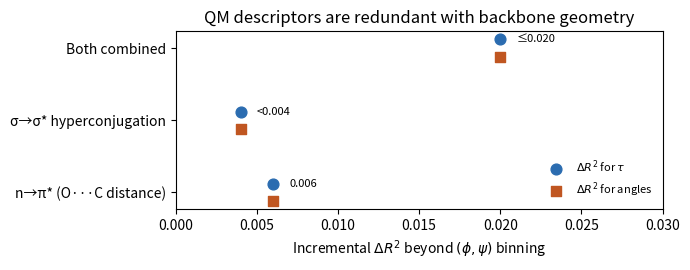

Write the Python code that produced this figure.
#!/usr/bin/env python3
"""
paper3_11_table5_dotplot.py
Converts Table 5 (QM descriptors do not improve prediction beyond phi/psi)
into a dot plot. Values hardcoded from the published table; see note in
paper3_08 script. Inequality values (<, <=) are plotted at the stated
bound and annotated accordingly -- these are upper bounds, not point
estimates, so no error bars are drawn for them.
"""
import matplotlib.pyplot as plt
import numpy as np
import os

# descriptor, dR2_tau, dR2_angles, inequality ("" | "<" | "<=")
DATA = [
    ("n→π* (O···C distance)", 0.006, 0.006, ""),
    ("σ→σ* hyperconjugation", 0.004, 0.004, "<"),
    ("Both combined",         0.02,  0.02,  "≤"),
]

def main(out_dir="."):
    labels = [d[0] for d in DATA]
    tau_vals = [d[1] for d in DATA]
    ang_vals = [d[2] for d in DATA]
    ineq = [d[3] for d in DATA]

    fig, ax = plt.subplots(figsize=(7, 2.8))
    y = np.arange(len(DATA))
    ax.scatter(tau_vals, y + 0.12, marker="o", s=60, color="#2b6cb0", label=r"$\Delta R^2$ for $\tau$")
    ax.scatter(ang_vals, y - 0.12, marker="s", s=60, color="#c05621", label=r"$\Delta R^2$ for angles")

    for yi, tv, sym in zip(y, tau_vals, ineq):
        label = f"{sym}{tv:.3f}" if sym else f"{tv:.3f}"
        ax.text(tv + 0.001, yi + 0.12, label, va="center", fontsize=8)

    ax.set_yticks(y)
    ax.set_yticklabels(labels)
    ax.set_xlabel(r"Incremental $\Delta R^2$ beyond $(\phi,\psi)$ binning")
    ax.set_title("QM descriptors are redundant with backbone geometry")
    ax.legend(loc="lower right", frameon=False, fontsize=8)
    ax.set_xlim(0, 0.03)
    fig.tight_layout()
    os.makedirs(out_dir, exist_ok=True)
    fig.savefig(os.path.join(out_dir, "table5_qm_dotplot.png"), dpi=300)
    print(f"Wrote {os.path.join(out_dir, 'table5_qm_dotplot.png')}")

if __name__ == "__main__":
    import argparse
    ap = argparse.ArgumentParser()
    ap.add_argument("--out", default=".")
    args = ap.parse_args()
    main(args.out)
